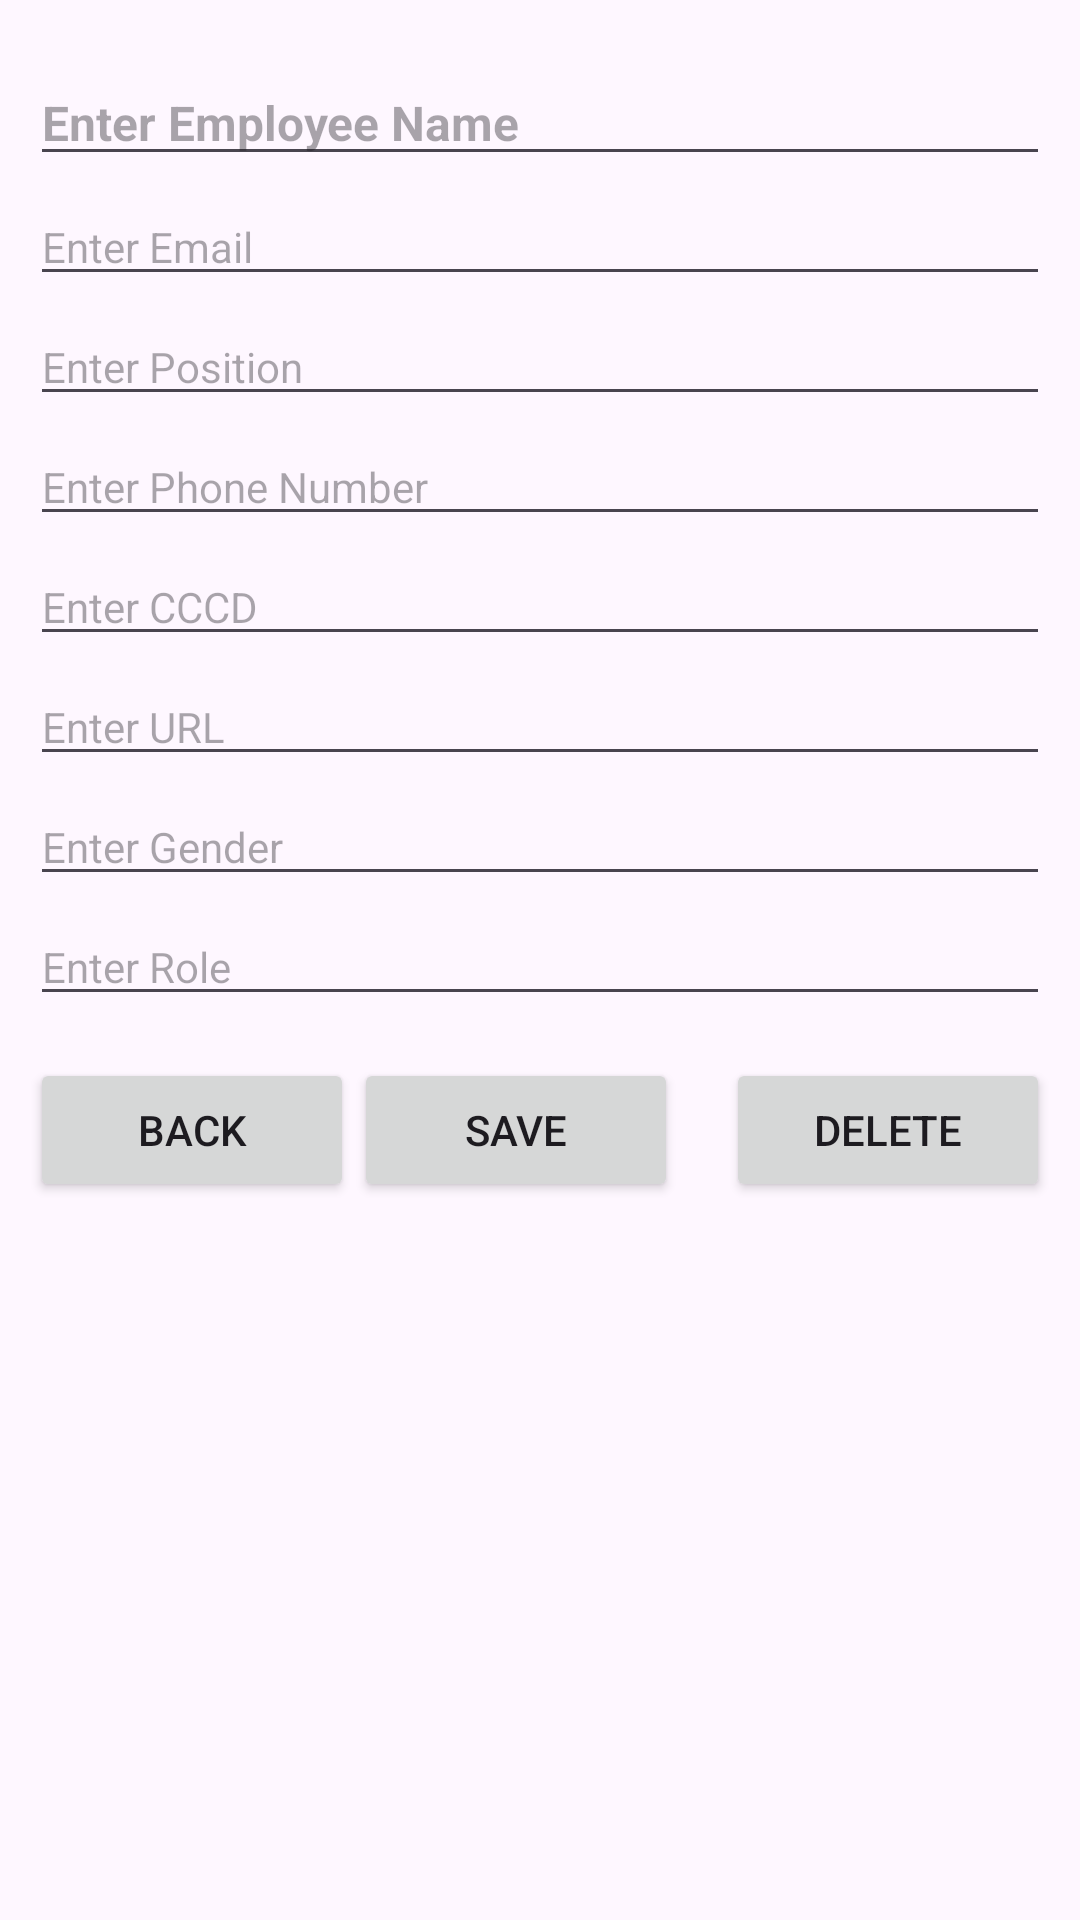

The Android layout XML behind this screen, and the referenced resources:
<!-- AndroidManifest.xml: application theme Theme.ChamCong -->
<!-- res/layout/edit_employee.xml -->
<?xml version="1.0" encoding="utf-8"?>
<LinearLayout xmlns:android="http://schemas.android.com/apk/res/android"
    android:layout_width="match_parent"
    android:layout_height="wrap_content"
    android:orientation="vertical"
    android:padding="10dp"
    android:layout_marginBottom="10dp">

    <LinearLayout
        android:layout_width="match_parent"
        android:layout_height="wrap_content"
        android:orientation="horizontal"
        android:layout_marginTop="10dp">



        <LinearLayout
            android:layout_width="0dp"
            android:layout_height="wrap_content"
            android:layout_weight="1"
            android:orientation="vertical">

            <EditText
                android:id="@+id/employeeName"
                android:layout_width="match_parent"
                android:layout_height="wrap_content"
                android:hint="Enter Employee Name"
                android:textSize="16sp"
                android:textStyle="bold"
                android:layout_marginBottom="4dp" />

            <EditText
                android:id="@+id/employeeEmail"
                android:layout_width="match_parent"
                android:layout_height="wrap_content"
                android:hint="Enter Email"
                android:textSize="14sp"
                android:layout_marginBottom="4dp" />



            <EditText
                android:id="@+id/employeePosition"
                android:layout_width="match_parent"
                android:layout_height="wrap_content"
                android:hint="Enter Position"
                android:textSize="14sp"
                android:layout_marginBottom="4dp" />

            <EditText
                android:id="@+id/employeePhone"
                android:layout_width="match_parent"
                android:layout_height="wrap_content"
                android:hint="Enter Phone Number"
                android:textSize="14sp"
                android:layout_marginBottom="4dp" />

            <EditText
                android:id="@+id/employeeCCCD"
                android:layout_width="match_parent"
                android:layout_height="wrap_content"
                android:hint="Enter CCCD"
                android:textSize="14sp"
                android:layout_marginBottom="4dp" />

            <EditText
                android:id="@+id/employeeURL"
                android:layout_width="match_parent"
                android:layout_height="wrap_content"
                android:hint="Enter URL"
                android:textSize="14sp"
                android:layout_marginBottom="4dp" />

            <EditText
                android:id="@+id/employeeGender"
                android:layout_width="match_parent"
                android:layout_height="wrap_content"
                android:hint="Enter Gender"
                android:textSize="14sp"
                android:layout_marginBottom="4dp" />

            <EditText
                android:id="@+id/employeeRole"
                android:layout_width="match_parent"
                android:layout_height="wrap_content"
                android:hint="Enter Role"
                android:textSize="14sp"
                android:layout_marginBottom="4dp" />
        </LinearLayout>
    </LinearLayout>

    
    <LinearLayout
        android:layout_width="match_parent"
        android:layout_height="wrap_content"
        android:orientation="horizontal"
        android:layout_marginTop="10dp">

        
        <Button
            android:id="@+id/backButton"
            android:layout_width="0dp"
            android:layout_height="wrap_content"
            android:layout_weight="1"
            android:text="Back" />

        
        <Button
            android:id="@+id/saveButton"
            android:layout_width="0dp"
            android:layout_height="wrap_content"
            android:layout_weight="1"
            android:text="Save" />

        
        <Button
            android:id="@+id/deleteButton"
            android:layout_width="0dp"
            android:layout_height="wrap_content"
            android:layout_weight="1"
            android:text="Delete"
            android:layout_marginStart="16dp" />
    </LinearLayout>

</LinearLayout>
<!-- resources referenced by this layout -->
<resources>
  <style name="Theme.ChamCong" parent="Base.Theme.ChamCong" />
  <style name="Base.Theme.ChamCong" parent="Theme.Material3.DayNight.NoActionBar">
          
          
      </style>
</resources>
